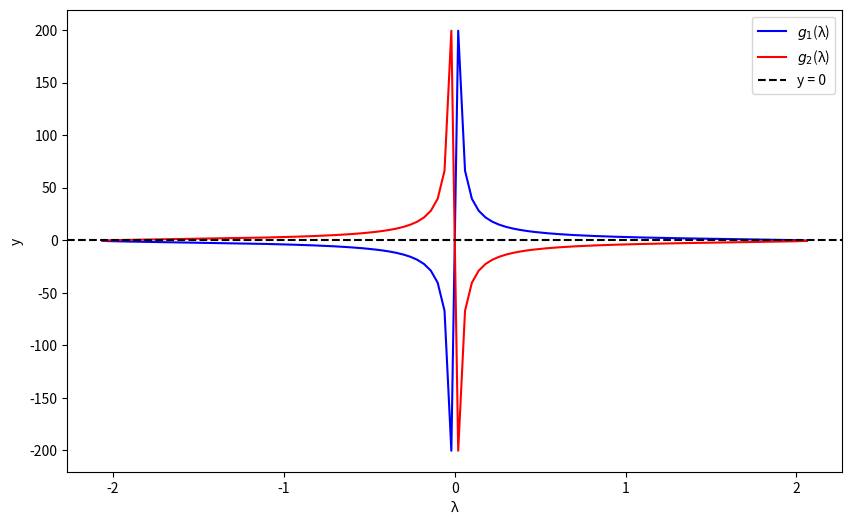

The matplotlib source for this figure:
import numpy as np
import matplotlib.pyplot as plt

# 定数
sqrt6 = np.sqrt(6)

# 関数定義
def f1(lmbda):
    inner = -15 * lmbda**2 + 64
    return -0.5 + 0.5 / lmbda * np.sqrt(inner) 

def f2(lmbda):
    inner = -15 * lmbda**2 + 64
    return -0.5 - 0.5 / lmbda * np.sqrt(inner) 

# プロット範囲
lmbda_vals = np.linspace(-20, 20, 1000)
f1_vals = np.array([f1(l) for l in lmbda_vals])
f2_vals = np.array([f2(l) for l in lmbda_vals])

plt.figure(figsize=(10, 6))
plt.plot(lmbda_vals, f1_vals, label='$g_1$(λ)', color='blue')
plt.plot(lmbda_vals, f2_vals, label='$g_2$(λ)', color='red')
plt.axhline(0, color='black', linestyle='--', label='y = 0')
plt.xlabel('λ')
plt.ylabel('y')
plt.legend()

plt.show()
